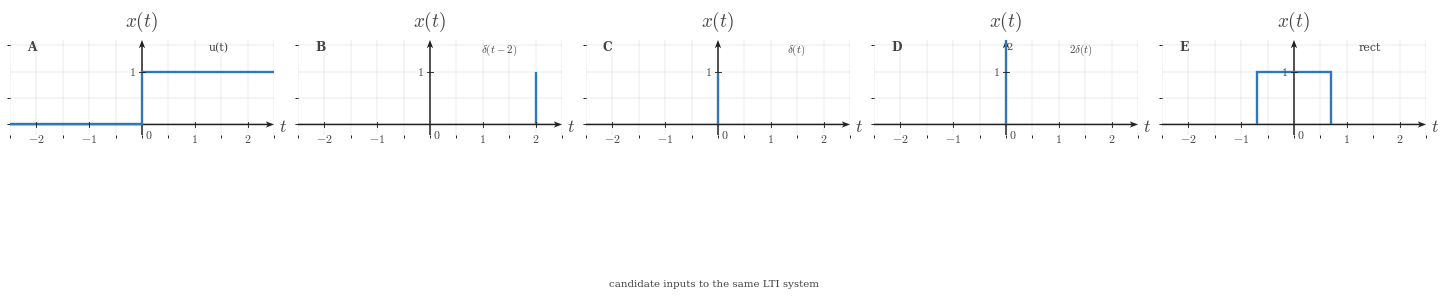

Write Python code to recreate this figure. (Note: this script raises an exception after producing the figure.)
"""Question-image showing five candidate input signals (order set A..E)."""

from __future__ import annotations

from pathlib import Path

import numpy as np
import matplotlib.pyplot as plt
from matplotlib.patches import Rectangle, FancyArrow
from matplotlib.ticker import MultipleLocator

plt.rcParams.update({
    "mathtext.fontset": "cm",
    "font.family": "serif",
})

CANONICAL_DPI = 300
PX_PER_DATA_UNIT = 150


def px_to_pt(px: float) -> float:
    return px * 72 / CANONICAL_DPI


def px_to_data(px: float) -> float:
    return px / PX_PER_DATA_UNIT


SIGNAL_COLOR = "#2f78b7"
AXIS_COLOR = "#222222"
LABEL_COLOR = "#444444"
TICK_LABEL_COLOR = "#444444"
GRID_COLOR = "#000000"

SIGNAL_LW = px_to_pt(7.1)
SMOOTH_SIGNAL_LW = px_to_pt(5.2)
AXIS_LW = px_to_pt(4.3)
TICK_LW = px_to_pt(2.7)
GRID_LW = px_to_pt(1.3)
TICK_HALF_LEN = px_to_data(8.25)
X_TICK_LABEL_Y = -px_to_data(24)
Y_TICK_LABEL_X = px_to_data(18)
ORIGIN_LABEL_X = px_to_data(9)
ORIGIN_LABEL_Y = -px_to_data(12)
X_AXIS_LABEL_X_PAD = px_to_data(15)
X_AXIS_LABEL_Y = -px_to_data(4.5)
Y_AXIS_LABEL_Y_PAD = px_to_data(18)
TICK_LABEL_SIZE = px_to_pt(35.6)
AXIS_LABEL_SIZE = px_to_pt(53.3)
TOP_LABEL_SIZE = px_to_pt(57.8)

AXIS_ARROW_SHAFT_WIDTH_DATA = px_to_data(4.3)
AXIS_ARROW_KW = dict(
    angles="xy",
    scale_units="xy",
    scale=1,
    units="xy",
    width=AXIS_ARROW_SHAFT_WIDTH_DATA,
    headwidth=4.2,
    headlength=5.5,
    headaxislength=4.3,
    color=AXIS_COLOR,
    pivot="tail",
    clip_on=False,
)


def math_label(value):
    if isinstance(value, str):
        return value
    if abs(value - int(value)) < 1e-9:
        return rf"${int(value)}$"
    return rf"${value:g}$"


def setup_ct_signal_axes(ax, *, xlim, ylim, xticks, yticks, y_tick_label_side="left"):
    ax.set_xlim(*xlim)
    ax.set_ylim(*ylim)
    ax.set_aspect("equal", adjustable="box")
    ax.set_xticks(xticks)
    ax.set_yticks(yticks)
    ax.xaxis.set_minor_locator(MultipleLocator(0.5))
    ax.yaxis.set_minor_locator(MultipleLocator(0.5))
    ax.grid(True, which="both", linewidth=GRID_LW, alpha=0.18, color=GRID_COLOR)
    ax.set_axisbelow(True)
    for spine in ax.spines.values():
        spine.set_visible(False)
    ax.tick_params(left=False, bottom=False, labelleft=False, labelbottom=False)

    x_axis_start, x_axis_end = xlim
    y_axis_start, y_axis_end = ylim
    ax.quiver(x_axis_start, 0, x_axis_end - x_axis_start, 0, **AXIS_ARROW_KW)
    ax.quiver(0, y_axis_start, 0, y_axis_end - y_axis_start, **AXIS_ARROW_KW)

    for t in xticks:
        if abs(float(t)) < 1e-12:
            continue
        ax.plot([t, t], [-TICK_HALF_LEN, TICK_HALF_LEN], color=AXIS_COLOR, lw=TICK_LW, zorder=5)
        ax.text(
            t,
            X_TICK_LABEL_Y,
            math_label(t),
            fontsize=TICK_LABEL_SIZE,
            ha="center",
            va="top",
            color=TICK_LABEL_COLOR,
            zorder=6,
        )

    for y in yticks:
        if abs(float(y)) < 1e-12:
            continue
        ax.plot([-TICK_HALF_LEN, TICK_HALF_LEN], [y, y], color=AXIS_COLOR, lw=TICK_LW, zorder=5)
        if y_tick_label_side == "right":
            ax.text(Y_TICK_LABEL_X, y, math_label(y), fontsize=TICK_LABEL_SIZE, ha="left", va="center", color=TICK_LABEL_COLOR, zorder=6)
        else:
            ax.text(-Y_TICK_LABEL_X, y, math_label(y), fontsize=TICK_LABEL_SIZE, ha="right", va="center", color=TICK_LABEL_COLOR, zorder=6)

    ax.text(ORIGIN_LABEL_X, ORIGIN_LABEL_Y, r"$0$", fontsize=TICK_LABEL_SIZE, ha="left", va="top", color=TICK_LABEL_COLOR, zorder=6)
    ax.text(x_axis_end + X_AXIS_LABEL_X_PAD, X_AXIS_LABEL_Y, r"$t$", fontsize=AXIS_LABEL_SIZE, ha="left", va="center", color=TICK_LABEL_COLOR, clip_on=False)
    ax.text(0, y_axis_end + Y_AXIS_LABEL_Y_PAD, r"$x(t)$", fontsize=TOP_LABEL_SIZE, ha="center", va="bottom", color=TICK_LABEL_COLOR, clip_on=False)


def draw_unit_impulse(ax, t0, amp=1.0):
    ax.plot([t0, t0], [0.0, amp], color=SIGNAL_COLOR, linewidth=SIGNAL_LW, solid_capstyle="butt", solid_joinstyle="miter", zorder=4)


def draw_step(ax):
    t = [-2.5, 0, 0, 2.5]
    x = [0, 0, 1, 1]
    ax.plot(t, x, color=SIGNAL_COLOR, linewidth=SIGNAL_LW, solid_capstyle="butt", solid_joinstyle="miter", zorder=4)


def draw_rect_pulse(ax, t0=-0.7, t1=0.7, amp=1.0):
    ax.plot([t0, t0, t1, t1], [0, amp, amp, 0], color=SIGNAL_COLOR, linewidth=SIGNAL_LW, solid_capstyle="butt", solid_joinstyle="miter", zorder=4)


def draw_signal_variant(ax, kind, *, label):
    setup_ct_signal_axes(ax, xlim=(-2.5, 2.5), ylim=(-0.2, 1.6), xticks=[-2, -1, 1, 2], yticks=[1], y_tick_label_side="left")
    if kind == "step":
        draw_step(ax)
    elif kind == "impulse-shifted":
        draw_unit_impulse(ax, 2, amp=1.0)
    elif kind == "impulse":
        draw_unit_impulse(ax, 0, amp=1.0)
    elif kind == "impulse-scaled":
        draw_unit_impulse(ax, 0, amp=2.0)
        ax.text(0.0, 1.38, r"2", color=LABEL_COLOR, fontsize=TICK_LABEL_SIZE * 0.85, ha="left", va="bottom")
    elif kind == "pulse":
        draw_rect_pulse(ax)
    else:
        raise ValueError("unknown kind")
    ax.text(-2.18, 1.46, label, fontsize=TICK_LABEL_SIZE * 1.02, fontweight="bold", color=LABEL_COLOR, ha="left", va="center")


panel_defs = [
    ("A", "u(t)", "step"),
    ("B", r"$\delta(t-2)$", "impulse-shifted"),
    ("C", r"$\delta(t)$", "impulse"),
    ("D", r"$2\delta(t)$", "impulse-scaled"),
    ("E", "rect", "pulse"),
]

fig = plt.figure(figsize=(16.0, 4.0), dpi=CANONICAL_DPI, facecolor="white", constrained_layout=True)
left, bottom, width, height = 0.06, 0.22, 0.88, 0.66
panel_width = 0.165
gap = 0.015
axes = []
for i, _ in enumerate(panel_defs):
    ax = fig.add_axes([left + i * (panel_width + gap), bottom, panel_width, height])
    axes.append(ax)

for ax, (label, symbol, kind) in zip(axes, panel_defs):
    draw_signal_variant(ax, kind, label=label)
    ax.text(1.65, 1.55, symbol, fontsize=TICK_LABEL_SIZE * 0.93, color=LABEL_COLOR, ha="right", va="top")

fig.text(0.5, 0.06, r"candidate inputs to the same LTI system", fontsize=TICK_LABEL_SIZE * 0.86, ha="center", va="center", color=LABEL_COLOR)

output_path = Path('/home/jake/Developer/MA/PIPELINE/Electrical-and-Computer-Engineering/2-Build-Lessons/4-Image-Generation/1-Outputs/Continuous-Time-Signal-Processing/6.1--lti-systems-Images/images/l003-s002-qg-q001-q001.png')
output_path.parent.mkdir(parents=True, exist_ok=True)
fig.savefig(output_path, dpi=CANONICAL_DPI, facecolor="white", bbox_inches="tight")
